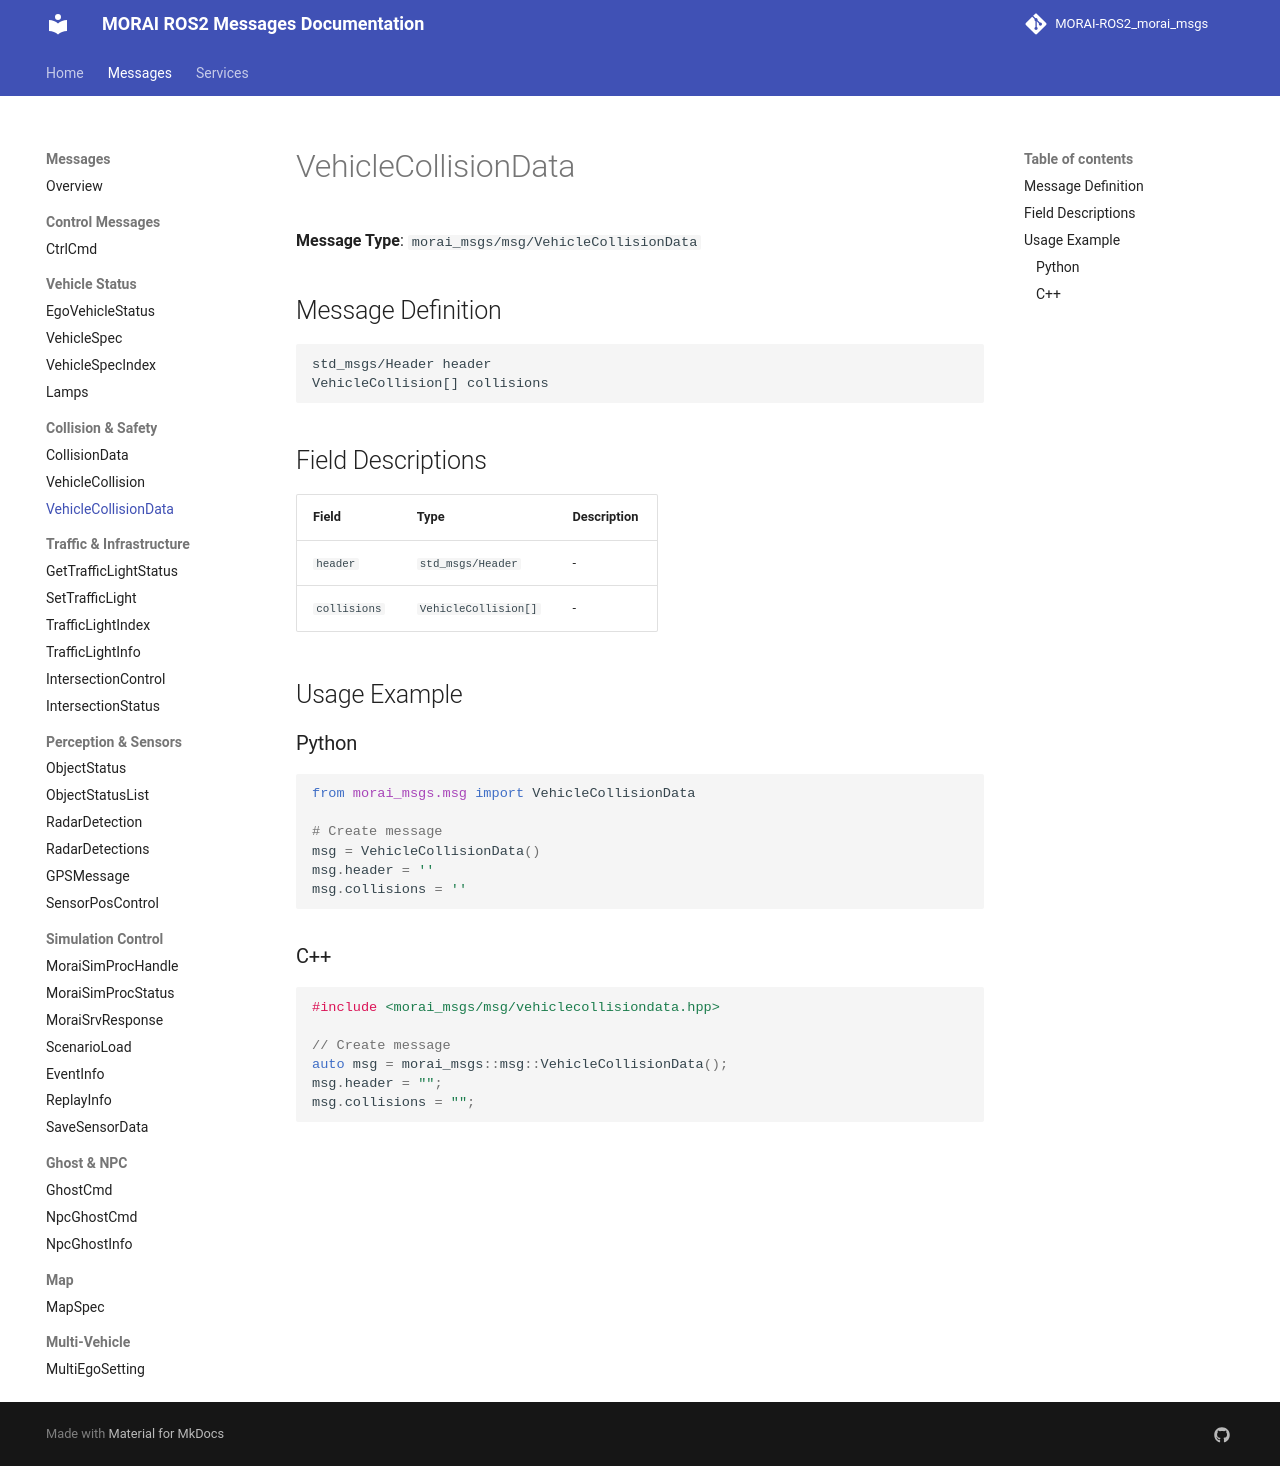

repository: Proejct-MR-2026/MR_Morai-Autoware_Morai-Disturbance-msg · page: messages/VehicleCollisionData/index.html · generator: mkdocs

# VehicleCollisionData

**Message Type**: `morai_msgs/msg/VehicleCollisionData`

## Message Definition

```
std_msgs/Header header
VehicleCollision[] collisions
```

## Field Descriptions

| Field | Type | Description |
|-------|------|-------------|
| `header` | `std_msgs/Header` | - |
| `collisions` | `VehicleCollision[]` | - |

## Usage Example

### Python

```python
from morai_msgs.msg import VehicleCollisionData

# Create message
msg = VehicleCollisionData()
msg.header = ''
msg.collisions = ''
```

### C++

```cpp
#include <morai_msgs/msg/vehiclecollisiondata.hpp>

// Create message
auto msg = morai_msgs::msg::VehicleCollisionData();
msg.header = "";
msg.collisions = "";
```
